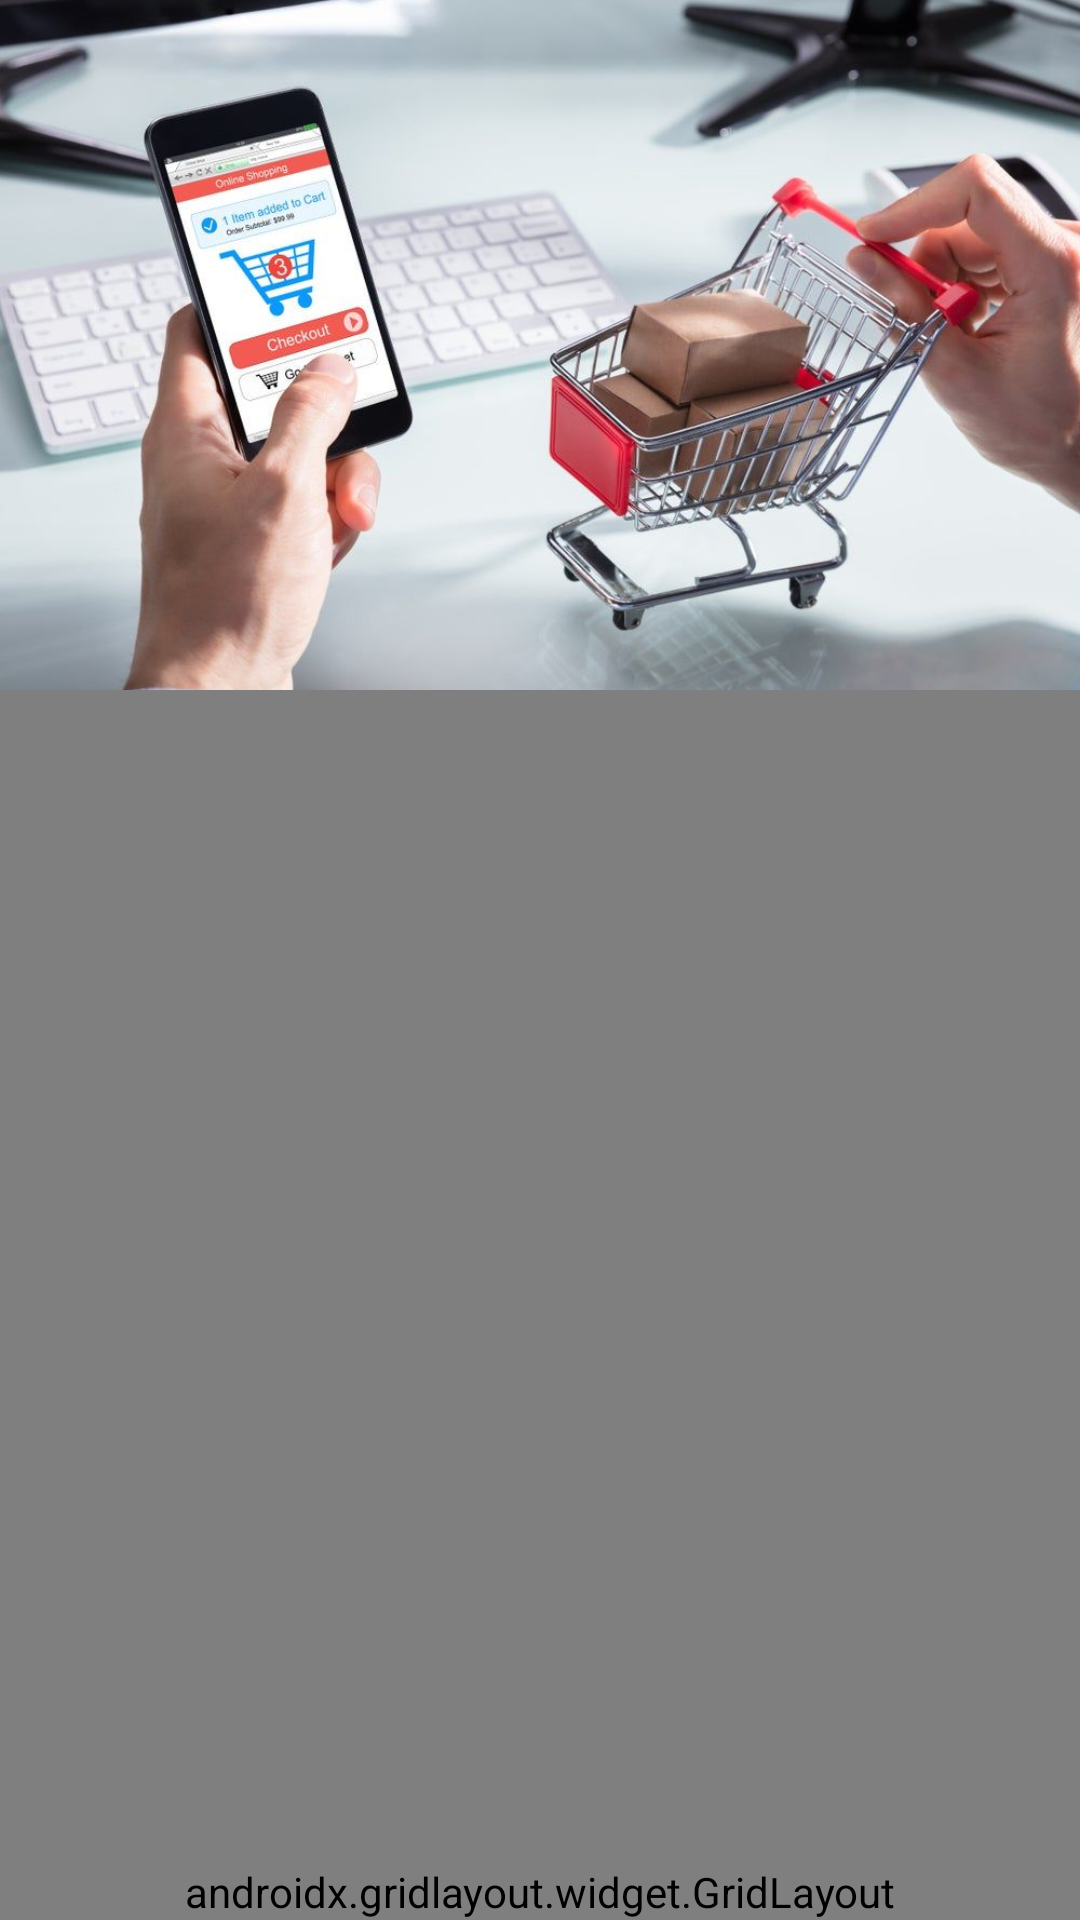

Write the Android layout XML for this screen, with the resource values it uses.
<!-- AndroidManifest.xml: application theme Theme.ApProject -->
<!-- res/layout/activity_search_view_page.xml -->
<?xml version="1.0" encoding="utf-8"?>
<androidx.drawerlayout.widget.DrawerLayout xmlns:android="http://schemas.android.com/apk/res/android"
    xmlns:app="http://schemas.android.com/apk/res-auto"
    xmlns:tools="http://schemas.android.com/tools"
    android:id="@+id/search_toolbar"
    android:layout_width="match_parent"
    android:layout_height="match_parent"
    android:visibility="visible"
    tools:context=".SearchViewPage">

    <com.google.android.material.navigation.NavigationView
        android:id="@+id/NavigationView"
        android:layout_width="wrap_content"
        android:layout_height="match_parent"
        android:layout_gravity="start"
        app:headerLayout="@layout/header_navigation"
        app:menu="@menu/navigation_menu">

    </com.google.android.material.navigation.NavigationView>


    <androidx.coordinatorlayout.widget.CoordinatorLayout

        android:layout_width="match_parent"
        android:layout_height="match_parent"
        android:visibility="visible">

        <androidx.core.widget.NestedScrollView
            android:layout_width="match_parent"
            android:layout_height="match_parent"
            app:layout_behavior="com.google.android.material.appbar.AppBarLayout$ScrollingViewBehavior">

            <LinearLayout
                android:layout_width="match_parent"
                android:layout_height="wrap_content"
                android:orientation="vertical">

                <LinearLayout
                    android:layout_width="match_parent"
                    android:layout_height="match_parent"
                    android:orientation="horizontal">

                </LinearLayout>

                <androidx.swiperefreshlayout.widget.SwipeRefreshLayout
                    android:id="@+id/swipe_container"
                    android:layout_width="match_parent"
                    android:layout_height="3000dp">

                    <androidx.recyclerview.widget.RecyclerView
                        android:id="@+id/RecyclerViewSVP"
                        android:layout_width="match_parent"
                        android:layout_height="match_parent"
                        android:layout_marginBottom="92dp" />
                </androidx.swiperefreshlayout.widget.SwipeRefreshLayout>
            </LinearLayout>
        </androidx.core.widget.NestedScrollView>


        <com.google.android.material.appbar.AppBarLayout
            android:id="@+id/appBarLayout"
            android:layout_width="match_parent"
            android:layout_height="wrap_content"
            android:backgroundTint="#F0F1EA"
            android:theme="@style/ThemeOverlay.MaterialComponents"
            app:layout_constraintEnd_toEndOf="parent"
            app:layout_constraintStart_toStartOf="parent"
            app:layout_constraintTop_toTopOf="parent"
            app:liftOnScroll="true">

            <com.google.android.material.appbar.CollapsingToolbarLayout
                android:layout_width="match_parent"
                android:layout_height="wrap_content"
                app:contentScrim="#F4F4F3"
                app:expandedTitleGravity="bottom"
                app:layout_scrollFlags="scroll|exitUntilCollapsed"
                app:scrimAnimationDuration="300">

                <ImageView
                    android:layout_width="match_parent"
                    android:layout_height="230dp"
                    android:scaleType="centerCrop"
                    android:src="@drawable/searchactivity"
                    app:layout_collapseMode="parallax"
                    app:layout_collapseParallaxMultiplier="1" />

            </com.google.android.material.appbar.CollapsingToolbarLayout>


        </com.google.android.material.appbar.AppBarLayout>
    </androidx.coordinatorlayout.widget.CoordinatorLayout>

    <androidx.constraintlayout.widget.ConstraintLayout
        android:layout_width="match_parent"
        android:layout_height="wrap_content"
        app:layout_anchor="@+id/nestedScrollView"
        app:layout_anchorGravity="center"
        >

        <androidx.gridlayout.widget.GridLayout
            android:layout_width="match_parent"
            android:layout_height="wrap_content"
            app:columnCount="2"
            app:layout_constraintBottom_toBottomOf="parent"
            app:layout_constraintEnd_toEndOf="parent"
            app:layout_constraintStart_toStartOf="parent">

            <androidx.appcompat.widget.AppCompatButton
                android:id="@+id/sortMaxtoMin"
                android:layout_width="180dp"
                android:layout_height="wrap_content"
                android:layout_marginStart="8dp"
                android:layout_marginEnd="8dp"
                android:layout_marginBottom="8dp"
                android:layout_weight="1"
                android:background="@color/blue_700"
                android:fontFamily="@font/brawler"
                android:text="@string/highest_price"
                android:textColor="@color/blue_300"
                android:textStyle="bold"
                app:layout_constraintBottom_toBottomOf="parent"
                app:layout_constraintEnd_toEndOf="parent"
                app:layout_constraintStart_toEndOf="@+id/sortMintoMax"
                tools:ignore="MissingConstraints" />

            <androidx.appcompat.widget.AppCompatButton
                android:id="@+id/sortMintoMax"
                android:layout_width="180dp"
                android:layout_height="wrap_content"
                android:layout_marginStart="8dp"
                android:layout_marginBottom="8dp"
                android:layout_weight="1"
                android:background="@color/blue_700"
                android:fontFamily="@font/brawler"
                android:text="@string/lowest_price"
                android:textColor="@color/blue_300"
                android:textStyle="bold"
                app:layout_constraintBottom_toBottomOf="parent"
                app:layout_constraintStart_toStartOf="parent"
                tools:ignore="MissingConstraints" />
        </androidx.gridlayout.widget.GridLayout>
    </androidx.constraintlayout.widget.ConstraintLayout>


</androidx.drawerlayout.widget.DrawerLayout>
<!-- res/layout/header_navigation.xml (included above) -->
<?xml version="1.0" encoding="utf-8"?>
<LinearLayout xmlns:android="http://schemas.android.com/apk/res/android"
    xmlns:app="http://schemas.android.com/apk/res-auto"
    android:layout_width="match_parent"
    android:layout_height="match_parent"
    android:orientation="vertical"
    android:background="@drawable/background_navheader_gradient">

    <de.hdodenhof.circleimageview.CircleImageView
        android:id="@+id/profile_image"
        android:layout_width="90dp"
        android:layout_height="90dp"
        android:layout_marginStart="24dp"
        android:layout_marginTop="30dp"
        android:src="@android:drawable/presence_video_online"
        app:civ_border_color="#FF000000"
        app:civ_border_width="2dp" />

    <TextView
        android:id="@+id/navigationViewNameTV"
        android:layout_width="wrap_content"
        android:layout_height="wrap_content"
        android:layout_marginStart="24dp"
        android:layout_marginTop="24dp"
        android:layout_marginEnd="24dp"
        android:text="@string/UserName"
        android:textAppearance="?attr/textAppearanceHeadline6"
        android:textSize="20dp" />

    <TextView
        android:id="@+id/navigationViewEmailTV"
        android:layout_width="wrap_content"
        android:layout_height="wrap_content"
        android:layout_marginStart="24dp"
        android:layout_marginEnd="24dp"
        android:layout_marginBottom="24dp"
        android:text="@string/email"
        android:textAppearance="?attr/textAppearanceBody2"
        android:textSize="15dp" />

</LinearLayout>
<!-- resources referenced by this layout -->
<resources>
  <color name="blue_300">#0C4973</color>
  <color name="blue_700">#AEC5D8</color>
  <!-- drawable background_navheader_gradient (drawable) -->
  <?xml version="1.0" encoding="utf-8"?>
  <selector xmlns:android="http://schemas.android.com/apk/res/android">
      <item>
          <shape>
              <gradient
                  android:startColor="@color/blue_700"
                  android:endColor="@color/blue_sky"
                  android:type="linear" />
          </shape>
      </item>
  </selector>
  <!-- drawable searchactivity: jpg bitmap (drawable, 81340 bytes) -->
  <string name="UserName">Name</string>
  <string name="email">Email</string>
  <string name="highest_price">HIGHEST PRICE</string>
  <string name="lowest_price">LOWEST PRICE</string>
  <style name="Theme.ApProject" parent="Theme.MaterialComponents.Light.NoActionBar">
          
          <item name="colorPrimary" />
          <item name="colorPrimaryVariant">@color/blue_300</item>
          <item name="colorOnPrimary">@color/white</item>
          
          <item name="colorSecondary">@color/pink_300</item>
          <item name="colorSecondaryVariant">@color/pink_700</item>
          <item name="colorOnSecondary">@color/black</item>
          
          <item name="android:statusBarColor" tools:targetApi="l">?attr/colorPrimaryVariant</item>
          
      </style>
  <color name="blue_sky">#CADDE8</color>
  <color name="white">#FFFFFFFF</color>
  <color name="pink_300">#C8BCC5</color>
  <color name="pink_700">#7A6069</color>
  <color name="black">#FF000000</color>
</resources>
